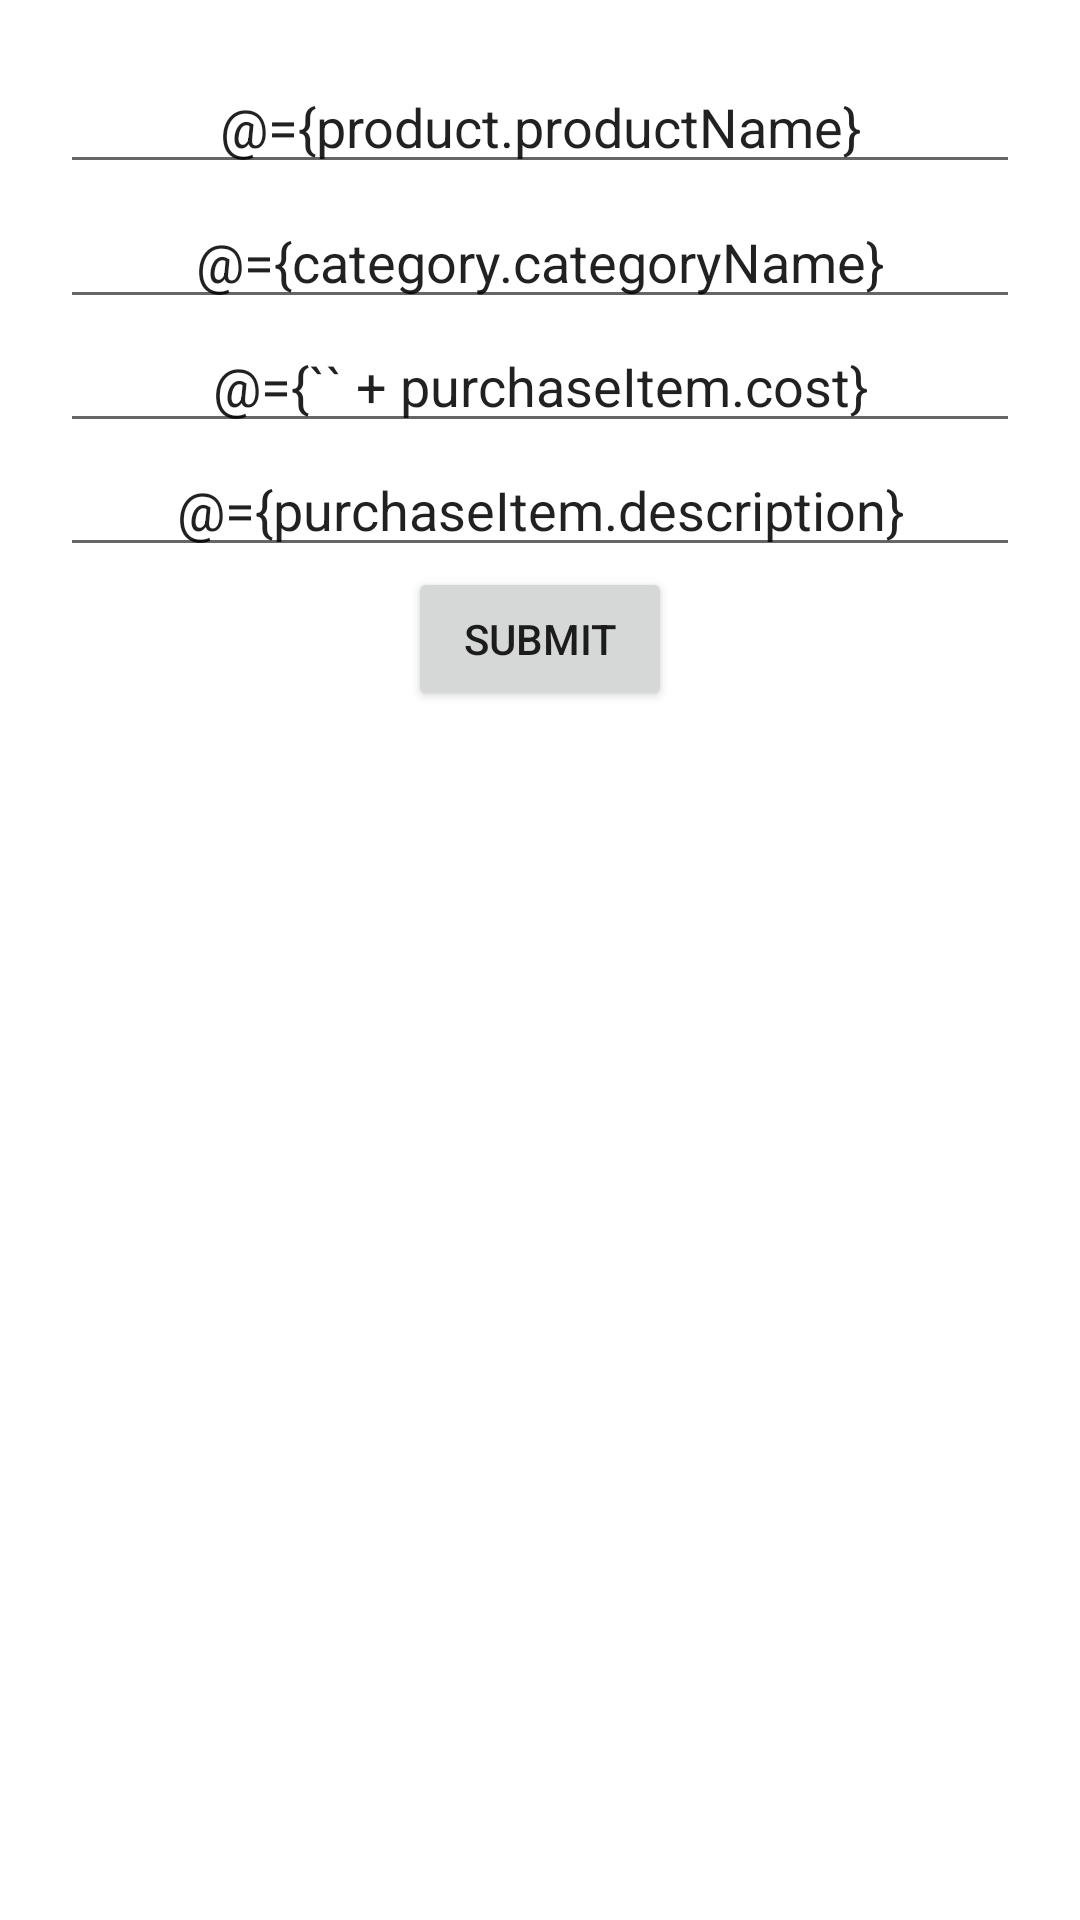

Write the Android layout XML for this screen, with the resource values it uses.
<!-- AndroidManifest.xml: application theme Theme.Hishab -->
<!-- res/layout/fragment_add_purchase_item.xml -->
<?xml version="1.0" encoding="utf-8"?>
<layout xmlns:android="http://schemas.android.com/apk/res/android"
    xmlns:app="http://schemas.android.com/apk/res-auto"
    xmlns:tools="http://schemas.android.com/tools">
    <data>
        <variable name="product" type="com.example.hishab.models.entities.Product"/>
        <variable name="category" type="com.example.hishab.models.entities.Category"/>
        <variable name="purchaseItem" type="com.example.hishab.models.entities.PurchaseItem"/>
    </data>
    <androidx.constraintlayout.widget.ConstraintLayout
        android:layout_width="match_parent"
        android:layout_height="match_parent"
        android:padding="20dp"
        >
    <AutoCompleteTextView
        android:id="@+id/et_product_name"
        android:layout_width="match_parent"
        android:layout_height="wrap_content"
        android:hint="Product name"
        android:completionThreshold="1"
        android:text="@={product.productName}"
        android:gravity="center"
        app:layout_constraintBaseline_toTopOf="parent"
        app:layout_constraintLeft_toLeftOf="parent"
        app:layout_constraintRight_toRightOf="parent" />

    <AutoCompleteTextView
        android:id="@+id/et_category"
        android:layout_width="match_parent"
        android:layout_height="wrap_content"
        android:layout_marginTop="45dp"
        android:hint="Caterory"
        android:completionThreshold="1"
        android:gravity="center"
        android:text="@={category.categoryName}"
        app:layout_constraintLeft_toLeftOf="parent"
        app:layout_constraintRight_toRightOf="parent"
        app:layout_constraintTop_toTopOf="parent" />

    <EditText
        android:id="@+id/et_cost"
        android:layout_width="match_parent"
        android:layout_height="wrap_content"
        android:hint="Cost"
        android:inputType="number"
        android:gravity="center"
        android:text="@={`` + purchaseItem.cost}"
        app:layout_constraintLeft_toLeftOf="parent"
        app:layout_constraintRight_toRightOf="parent"
        app:layout_constraintTop_toBottomOf="@id/et_category" />

        <EditText
            android:id="@+id/et_description"
            android:layout_width="match_parent"
            android:layout_height="wrap_content"
            android:gravity="center"
            android:hint="Description"
            android:inputType="number"
            android:text="@={purchaseItem.description}"
            app:layout_constraintLeft_toLeftOf="parent"
            app:layout_constraintRight_toRightOf="parent"
            app:layout_constraintTop_toBottomOf="@id/et_cost" />
    <Button
        android:id="@+id/btn_submit"
        android:layout_width="wrap_content"
        android:layout_height="wrap_content"
        app:layout_constraintLeft_toLeftOf="parent"
        app:layout_constraintRight_toRightOf="parent"
        app:layout_constraintTop_toBottomOf="@id/et_description"
        android:text="submit"
        />
</androidx.constraintlayout.widget.ConstraintLayout>
</layout>
<!-- resources referenced by this layout -->
<resources>
  <style name="Theme.Hishab" parent="Theme.MaterialComponents.DayNight.DarkActionBar">
          
          <item name="colorPrimary">@color/purple_500</item>
          <item name="colorPrimaryVariant">@color/purple_700</item>
          <item name="colorOnPrimary">@color/white</item>
          
          <item name="colorSecondary">@color/teal_200</item>
          <item name="colorSecondaryVariant">@color/teal_700</item>
          <item name="colorOnSecondary">@color/black</item>
          
          <item name="android:statusBarColor" tools:targetApi="l">?attr/colorPrimaryVariant</item>
          
      </style>
  <color name="purple_500">#FF6200EE</color>
  <color name="purple_700">#FF3700B3</color>
  <color name="white">#FFFFFFFF</color>
  <color name="teal_200">#FF03DAC5</color>
  <color name="teal_700">#FF018786</color>
  <color name="black">#FF000000</color>
</resources>
